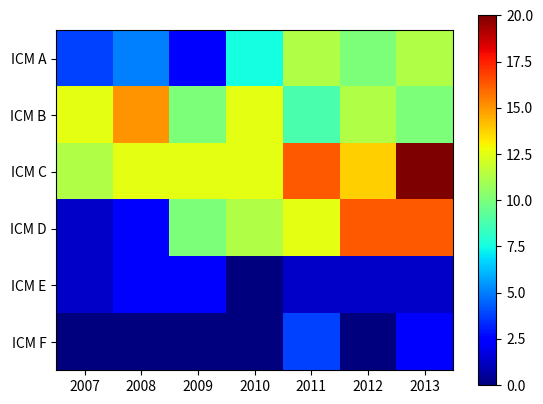

Here is the Python script that generated this plot:
import numpy as np
import matplotlib.pyplot as plt
import matplotlib


niveles_sni = [ 'candidato', 'nivel I', 'nivel II', 'nivel III' ]

years = range(2007,2014)

m = [ [5, 7, 7,  8,  3,  3,  6],
      [6, 7, 10, 11, 18, 19, 20],
      [0, 1, 2,  2,  2,  2,  2],
      [0, 0, 0,  2,  2,  3,  4] ]

# fig = plt.figure(figsize=(40,40))
plt.imshow(m, interpolation='none')
plt.xticks(range(len(years)), years)
plt.yticks(range(4),niveles_sni)
plt.colorbar()
plt.set_cmap('jet')
# plt.savefig('niveles_sni.svg')
plt.savefig('niveles_sni.png')



plazas = {'ICM A': [3, 4, 2, 6, 9, 8, 9],
          'ICM B': [10, 12, 8, 10, 7, 9, 8],
          'ICM C': [9, 10, 10, 10, 13, 11, 16,],
          'ICM D': [1, 2, 8, 9, 10, 13, 13],
          'ICM E': [1, 2, 2, 0, 1, 1, 1],
          'ICM F': [0, 0, 0, 0, 3, 0, 2],}

rows = [plazas[p] for p in plazas]

plt.imshow(rows, interpolation='none')
plt.xticks(range(len(years)), years)
plt.yticks(range(6),plazas.keys())
plt.set_cmap('jet')
# plt.savefig('niveles_sni.svg')
plt.savefig('plazas.png')
